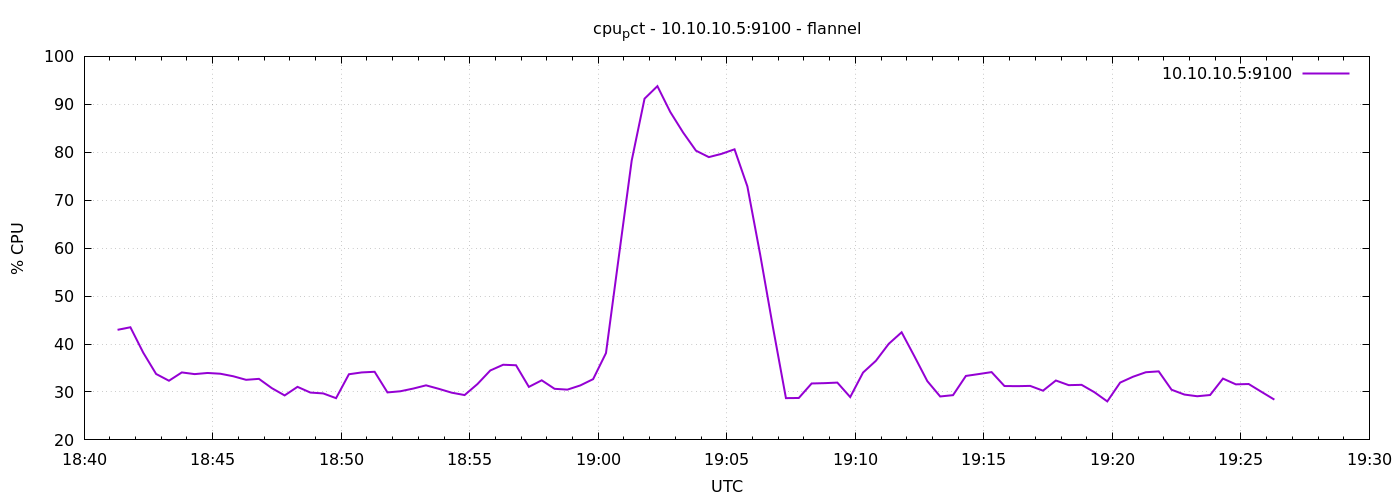

The file beside this chart, header and first rows:
1791398478	42.96190476190532
1791398508	43.5
1791398538	38.19
1791398568	33.75
1791398598	32.34
1791398628	34.08
1791398658	33.72
1791398688	33.96
1791398718	33.8
1791398748	33.28
1791398778	32.53
1791398808	32.73
1791398838	30.8
1791398868	29.28
1791398898	31.07
1791398928	29.88
1791398958	29.7
1791398988	28.7
1791399018	33.7
1791399048	34.08
1791399078	34.21
1791399108	29.9
1791399138	30.14
1791399168	30.7
1791399198	31.38
1791399228	30.65
1791399258	29.85
1791399288	29.35
1791399318	31.65
1791399348	34.49
1791399378	35.68
1791399408	35.57
1791399438	31.06
1791399468	32.43
1791399498	30.66
1791399528	30.49
1791399558	31.36
1791399588	32.68
1791399618	38.11
1791399648	58.25
1791399678	78.27
1791399708	91.18
1791399738	93.79
1791399768	88.41
1791399798	84.12
1791399828	80.33
1791399858	78.99
1791399888	79.68
1791399918	80.61
1791399948	72.87
1791399978	58.59
1791400008	43.34
1791400038	28.71
1791400068	28.74
1791400098	31.77
1791400128	31.84
1791400158	31.95
1791400188	28.93
1791400218	34.05
1791400248	36.5
1791400278	40.05
... 30 more rows
